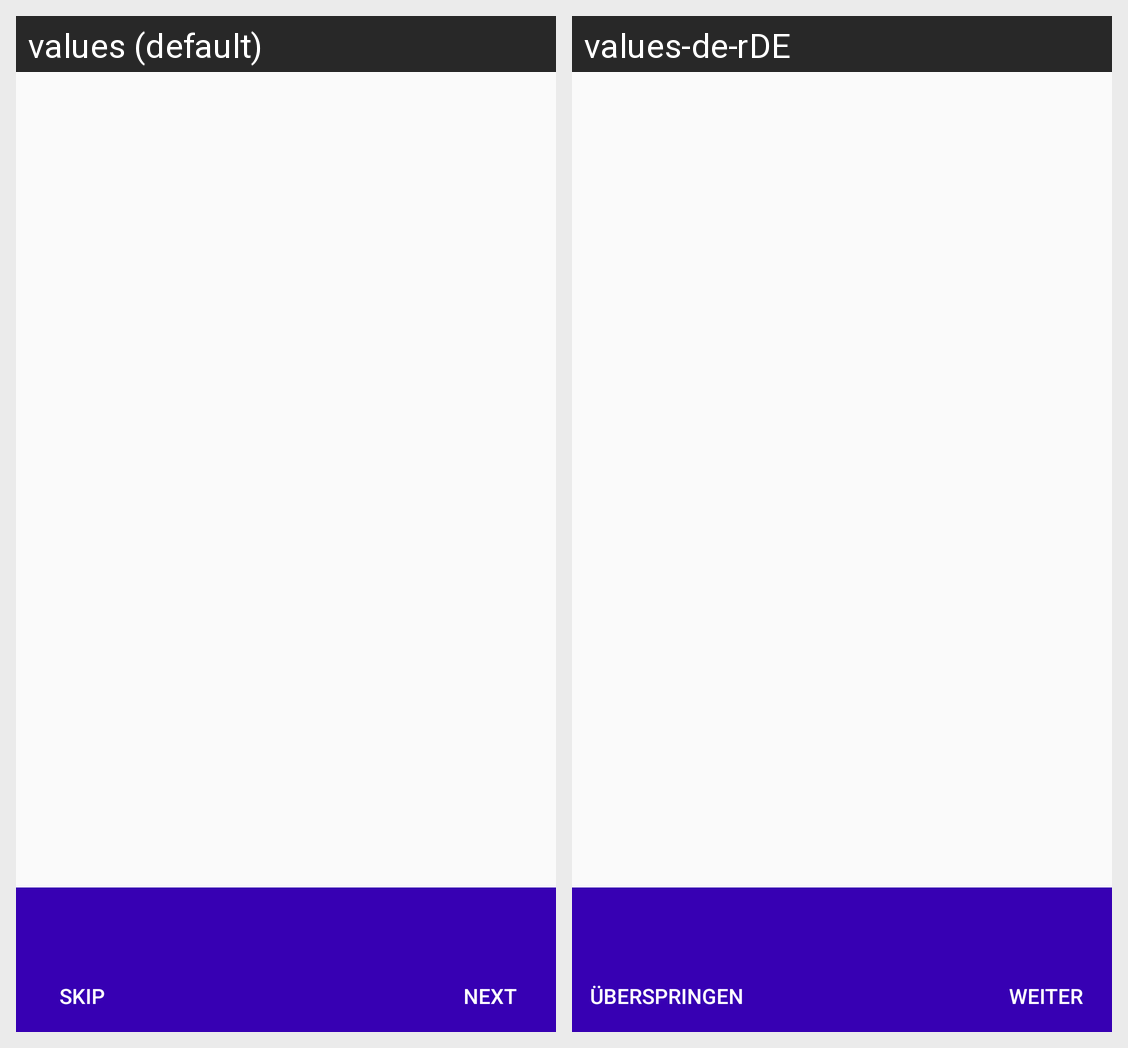

The same Android screen rendered under two of its app's locales, left to right. List the strings drawn on it with the default value and each locale's translation.
Android screen res/layout/usage_activity.xml rendered under 2 locales, left to right: values (default), values-de-rDE. Device: Nexus 5 (rendered at 1080×1920; each locale shown at half size, 540×960, under a caption strip naming it); theme AppTheme.
Strings drawn on this screen, with the default value and each locale's value (text and hints the layout hard-codes, and strings that could not be matched under every locale, appear in the picture but are not listed):

skip
  values: Skip
  values-de-rDE: Überspringen

next
  values: Next
  values-de-rDE: Weiter
